Dataset: data_heatmap (GitHub, josean9/Caso1.-Detecci-n-de-melanomas). Classes: benign, malignant.

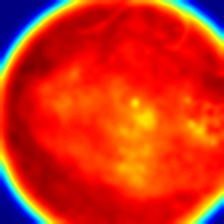
Label: malignant

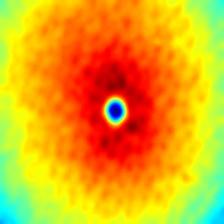
Label: benign

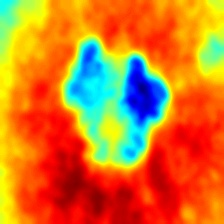
Label: malignant

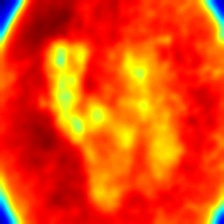
Label: malignant

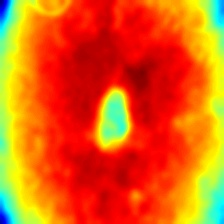
Label: benign

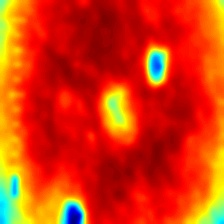
Label: benign
